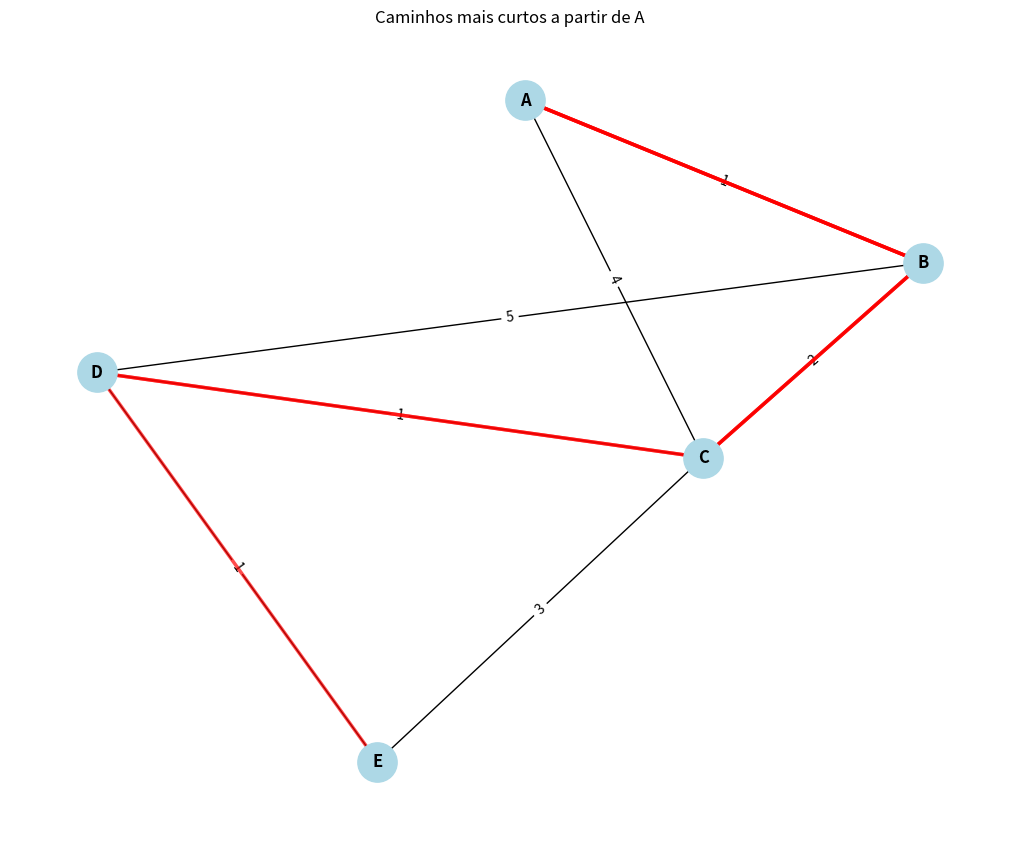

Reproduce this figure in Python.
import heapq
import networkx as nx
import matplotlib.pyplot as plt

def dijkstra_com_caminho(grafo, origem):
    distancias = {no: float('inf') for no in grafo}
    anteriores = {no: None for no in grafo}
    distancias[origem] = 0

    fila = [(0, origem)]

    while fila:
        dist_atual, no_atual = heapq.heappop(fila)

        if dist_atual > distancias[no_atual]:
            continue

        for vizinho, peso in grafo[no_atual].items():
            nova_dist = dist_atual + peso
            if nova_dist < distancias[vizinho]:
                distancias[vizinho] = nova_dist
                anteriores[vizinho] = no_atual
                heapq.heappush(fila, (nova_dist, vizinho))

    return distancias, anteriores

def reconstruir_caminho(anteriores, destino):
    caminho = []
    while destino is not None:
        caminho.append(destino)
        destino = anteriores[destino]
    return list(reversed(caminho))

def desenhar_grafo_com_caminhos(grafo, origem, anteriores):
    G = nx.Graph()  # Não-direcionado

    # Adiciona arestas com pesos
    for no in grafo:
        for vizinho, peso in grafo[no].items():
            G.add_edge(no, vizinho, weight=grafo[no][vizinho])

    pos = nx.spring_layout(G, seed=42)  # Layout fixo

    # Desenha o grafo base
    plt.figure(figsize=(10, 8))
    nx.draw(G, pos, with_labels=True, node_color='lightblue', node_size=800, font_weight='bold')
    labels = nx.get_edge_attributes(G, 'weight')
    nx.draw_networkx_edge_labels(G, pos, edge_labels=labels)

    # Destaca os caminhos mais curtos de origem até cada outro nó
    for destino in grafo:
        if destino == origem:
            continue
        caminho = reconstruir_caminho(anteriores, destino)
        if len(caminho) > 1:
            edges = list(zip(caminho[:-1], caminho[1:]))
            nx.draw_networkx_edges(G, pos, edgelist=edges, edge_color='red', width=2.5, alpha=0.7)

    plt.title(f"Caminhos mais curtos a partir de {origem}")
    plt.axis('off')
    plt.show()

# ----------------------------------
# EXEMPLO DE USO
# ----------------------------------

grafo = {
    'A': {'B': 1, 'C': 4},
    'B': {'A': 1, 'C': 2, 'D': 5},
    'C': {'A': 4, 'B': 2, 'D': 1, 'E': 3},
    'D': {'B': 5, 'C': 1, 'E': 1},
    'E': {'C': 3, 'D': 1}
}

origem = 'A'

# Executa Dijkstra
distancias, anteriores = dijkstra_com_caminho(grafo, origem)

# Exibe distâncias e caminhos
for destino in grafo:
    caminho = reconstruir_caminho(anteriores, destino)
    print(f"Menor caminho de {origem} até {destino}: {' -> '.join(caminho)} (Distância: {distancias[destino]})")

# Visualiza todos os caminhos
desenhar_grafo_com_caminhos(grafo, origem, anteriores)
